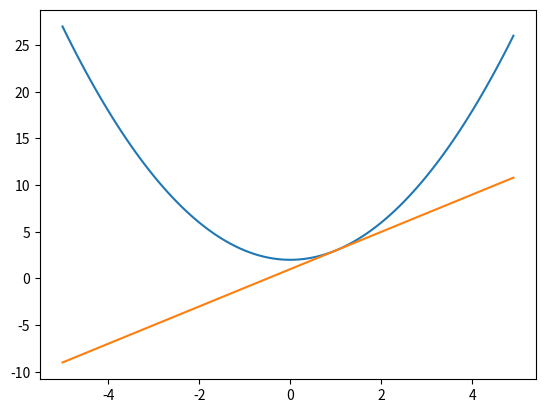

Here is the Python script that generated this plot:
import numpy as np
from matplotlib import pyplot  as plt


# Generalize math functions
def linearfunc2(x, *arg):
    a, b = arg[:2]
    y = a * x + b
    return y


def parabole2(x, *arg):
    a = arg[0]
    y = x ** 2 + a
    return y

def sin(x, *arg):
    a,b,c = arg
    y = a*np.sin(x*b)+c
    return y


def generalFunc(func, x, *arg):
    return func(x, *arg)


# Tangent line and function plots
def calc_plot_derv(p, x, derv_a, derv_b):
    new_y = derv_a[p] * x + derv_b[p]
    plt.plot(x, new_y)


def plotAll(p, x, derv_a, derv_b, func, *arg):
    plt.plot(x, generalFunc(func, x, *arg))
    calc_plot_derv(p, x, derv_a, derv_b)
    plt.show()


def myDerv(dx, funcToUse, p, x, *arg):


    y_x_dx = generalFunc(funcToUse, (x + dx), *arg)  # f(x+dx)
    y_x = generalFunc(funcToUse, (x), *arg)  # f(x)

    # Slope: a=(f(x+dx)-f(x))/dx   Intercept: b= y- a*x
    derv_a = (y_x_dx - y_x) / dx  # a of tangent at each point
    derv_b = y_x - derv_a * x  # b of tangent at each point

    # Convert point to index and plot
    itemindex = np.where(np.round(x, 3) == p)
    plotAll(itemindex[0][0], x, derv_a, derv_b, funcToUse, *arg)


#   Code

#   Plot x data
x = np.arange(-5, 5., 0.1)

# farams
a = 2  # if linear function
b = 5  # if linear and parabolic
c = 3
dx = 0.000000000001  # dx
p = 1

d={1:sin,
   2:parabole2,
   3:linearfunc2,
   4:sin
   }

func = d[2]

myDerv(dx, func, p, x, a, b, c)












"""
#Which function to use
funcToUse= parabole2

y_x_dx  =generalFunc(funcToUse,(x+dx),b) #f(x+dx)
y_x     =generalFunc(funcToUse,(x),b)    #f(x)

# Slope: a=(f(x+dx)-f(x))/dx   Intercept: b= y- a*x
derv_a= ( y_x_dx - y_x) / dx #a of tangent at each point
derv_b = y_x- derv_a*x #b of tangent at each point

# Choose an x point,-5<x<5,to derive
p = 3

#Convert point to index and plot
itemindex = np.where(np.round(x,3)==p)
plotAll(itemindex[0][0],x,derv_a,derv_b,b,funcToUse)



#Define math functions
def linearfunc(x,a,b):
    y= a*x+b
    return y

def parabole(x,b):
    y= x**2+b
    return y


"""